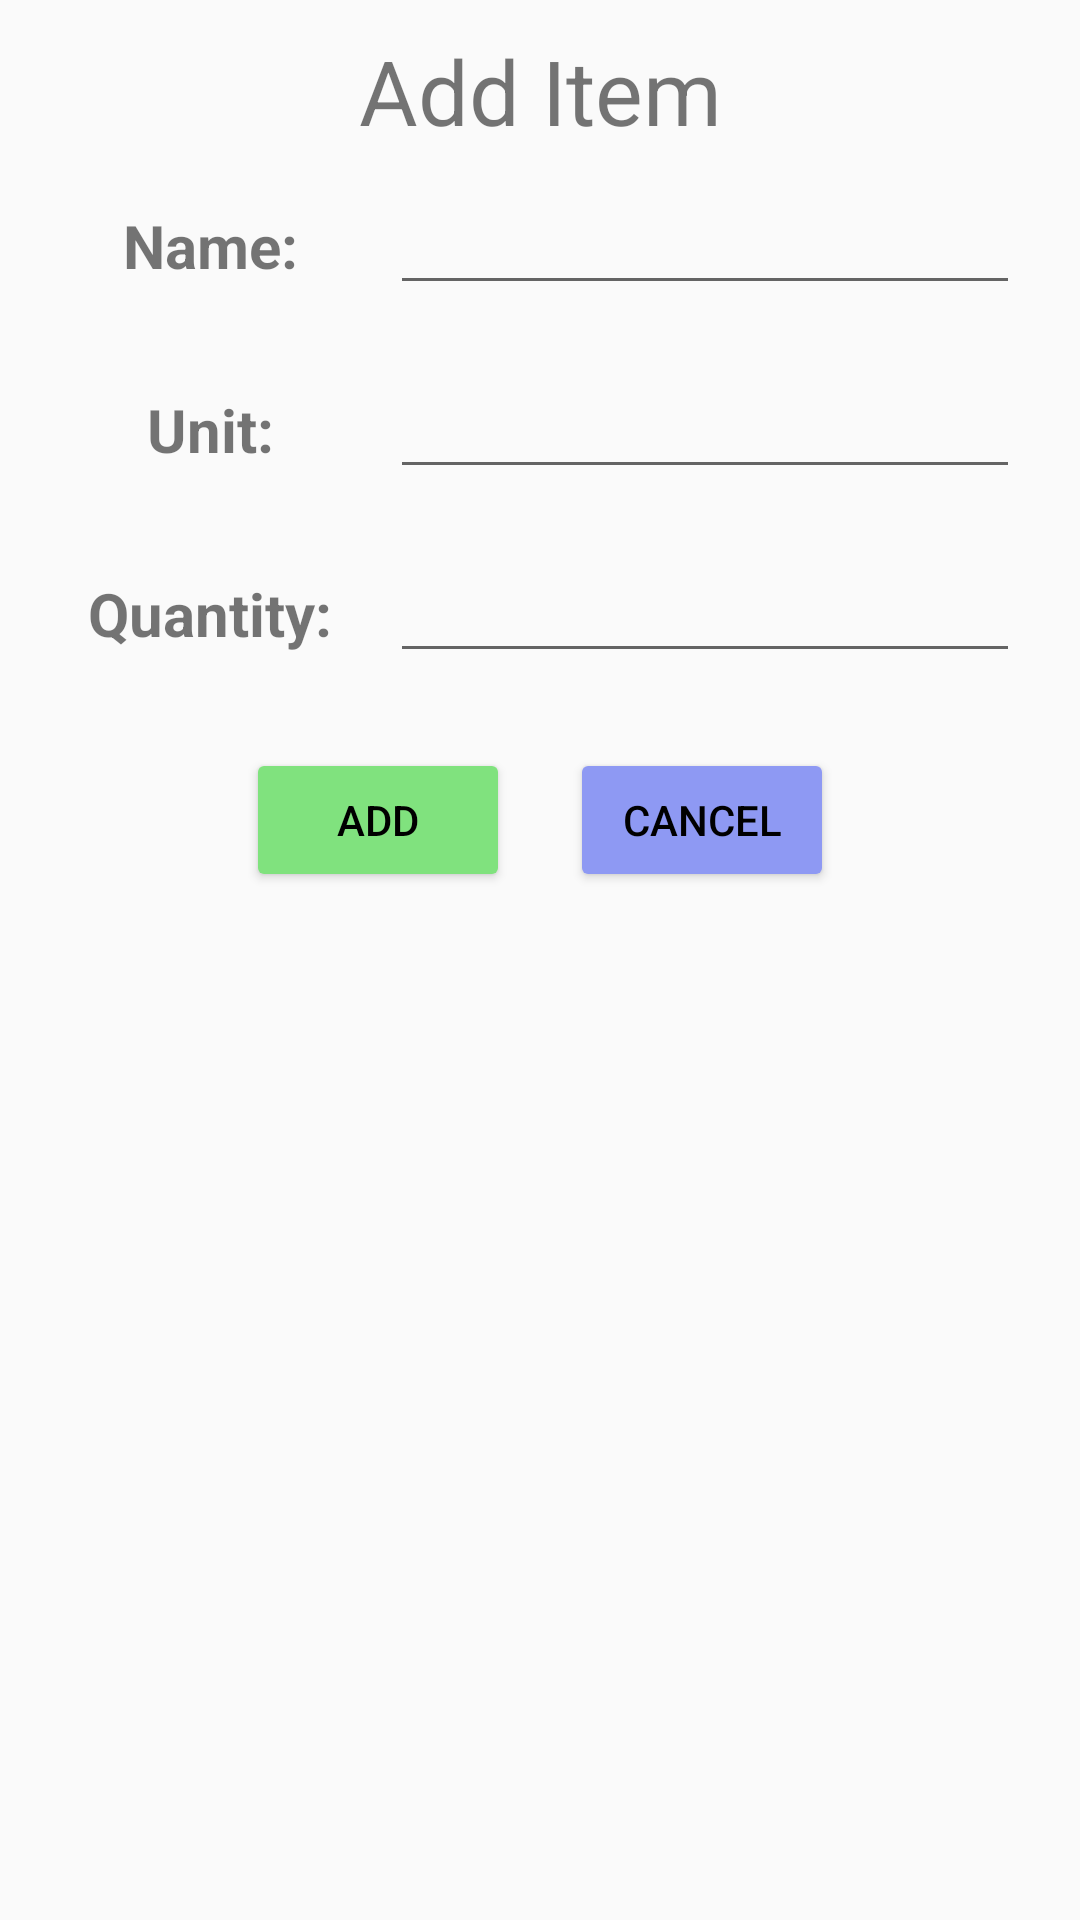

Android layout source for this screen:
<!-- AndroidManifest.xml: application theme AppTheme -->
<!-- res/layout/activity_add_detail.xml -->
<?xml version="1.0" encoding="utf-8"?>
<RelativeLayout xmlns:android="http://schemas.android.com/apk/res/android"
                xmlns:app="http://schemas.android.com/apk/res-auto"
                xmlns:tools="http://schemas.android.com/tools"
                android:layout_width="match_parent"
                android:layout_height="match_parent"
                android:alignmentMode="alignBounds"
                android:orientation="vertical"
                android:useDefaultMargins="true"
                tools:context="ca.bcit.ass3.brotonel_chen.ui.AddDetailActivity">

    <LinearLayout
        android:id="@+id/titleContainer"
        android:orientation="horizontal"
        android:layout_width="match_parent"
        android:layout_height="wrap_content"
        android:layout_alignParentTop="true" android:layout_alignParentStart="true">

        <TextView

            android:layout_width="match_parent"
            android:layout_height="match_parent"
            android:gravity="center"
            android:paddingTop="10dp"
            android:text="@string/addDetail_title"
            android:textSize="30sp"
            android:id="@+id/textView"/>
    </LinearLayout>

    <LinearLayout
        android:id="@+id/inputContainer"
        android:orientation="vertical"
        android:layout_width="match_parent"
        android:layout_height="wrap_content"
        android:gravity="center"
        android:layout_below="@+id/titleContainer"
        android:layout_alignParentStart="true">

        <LinearLayout
            android:orientation="horizontal"
            android:layout_width="wrap_content"
            android:layout_height="wrap_content"
            android:layout_margin="10dp">

            <TextView
                android:id="@+id/textView_addDetail_name"
                android:layout_width="100dp"
                android:layout_height="wrap_content"
                android:gravity="center"
                android:labelFor="@+id/editText_addDetail_name"
                android:textStyle="bold"
                android:text="@string/addEvent_name"
                android:textSize="20sp"/>

            <EditText
                android:id="@+id/editText_addDetail_name"
                android:layout_width="wrap_content"
                android:layout_height="wrap_content"
                android:layout_marginStart="10dp"
                android:ems="10"
                android:inputType="textCapSentences" android:layout_weight="1"/>
        </LinearLayout>

        <LinearLayout
            android:orientation="horizontal"
            android:layout_width="wrap_content"
            android:layout_height="wrap_content"
            android:layout_margin="10dp">

            <TextView
                android:id="@+id/textView_addDetail_unit"
                android:layout_width="100dp"
                android:layout_height="wrap_content"
                android:gravity="center"
                android:labelFor="@+id/editText_addDetail_unit"
                android:textStyle="bold"
                android:text="@string/addDetail_unit"
                android:textSize="20sp"/>

            <EditText
                android:id="@+id/editText_addDetail_unit"
                android:layout_width="wrap_content"
                android:layout_height="wrap_content"
                android:layout_marginStart="10dp"
                android:ems="10"/>
        </LinearLayout>

        <LinearLayout
            android:orientation="horizontal"
            android:layout_width="wrap_content"
            android:layout_height="wrap_content"
            android:layout_margin="10dp">

            <TextView
                android:id="@+id/textView_addDetail_quantity"
                android:layout_width="100dp"
                android:layout_height="wrap_content"
                android:gravity="center"
                android:labelFor="@+id/editText_addDetail_quantity"
                android:textStyle="bold"
                android:text="@string/addDetail_quantity"
                android:textSize="20sp" android:layout_weight="1"/>
            <EditText
                android:id="@+id/editText_addDetail_quantity"
                android:layout_width="wrap_content"
                android:layout_height="wrap_content"
                android:layout_marginStart="10dp"
                android:ems="10"
                android:inputType="number" android:layout_weight="1"/>
        </LinearLayout>

    </LinearLayout>

    <LinearLayout
        android:id="@+id/buttonContainer"
        android:orientation="horizontal"
        android:layout_width="wrap_content"
        android:layout_height="wrap_content"
        android:padding="5dp"
        android:layout_below="@+id/inputContainer"
        android:layout_centerHorizontal="true">

        <Button
            android:id="@+id/button_addDetail_add"
            android:layout_width="wrap_content"
            android:layout_height="wrap_content"
            android:backgroundTint="@color/primaryLightColor"
            android:textColor="@color/primaryTextColor"
            android:onClick="onAddDetailClick"
            android:layout_margin="10dp"
            android:text="@string/addEvent_add" android:layout_weight="1"/>
        <Button
            android:id="@+id/button_addDetail_cancel"
            android:layout_width="wrap_content"
            android:layout_height="wrap_content"
            android:backgroundTint="@color/secondaryLightColor"
            android:textColor="@color/primaryTextColor"
            android:onClick="onCancelDetailClick"
            android:layout_margin="10dp"
            android:text="@string/addEvent_cancel" android:layout_weight="1"/>
    </LinearLayout>

</RelativeLayout>
<!-- resources referenced by this layout -->
<resources>
  <color name="primaryLightColor">#80e27e</color>
  <color name="primaryTextColor">#000000</color>
  <color name="secondaryLightColor">#8e99f3</color>
  <string name="addDetail_quantity">Quantity:</string>
  <string name="addDetail_title">Add Item</string>
  <string name="addDetail_unit">Unit:</string>
  <string name="addEvent_add">Add</string>
  <string name="addEvent_cancel">Cancel</string>
  <string name="addEvent_name">Name:</string>
  <style name="AppTheme" parent="Theme.AppCompat.Light.DarkActionBar">
          
          <item name="colorPrimary">@color/primaryColor</item>
          <item name="colorPrimaryDark">@color/primaryDarkColor</item>
          <item name="colorAccent">@color/secondaryColor</item>
      </style>
  <color name="primaryColor">#4caf50</color>
  <color name="primaryDarkColor">#087f23</color>
  <color name="secondaryColor">#5c6bc0</color>
</resources>
